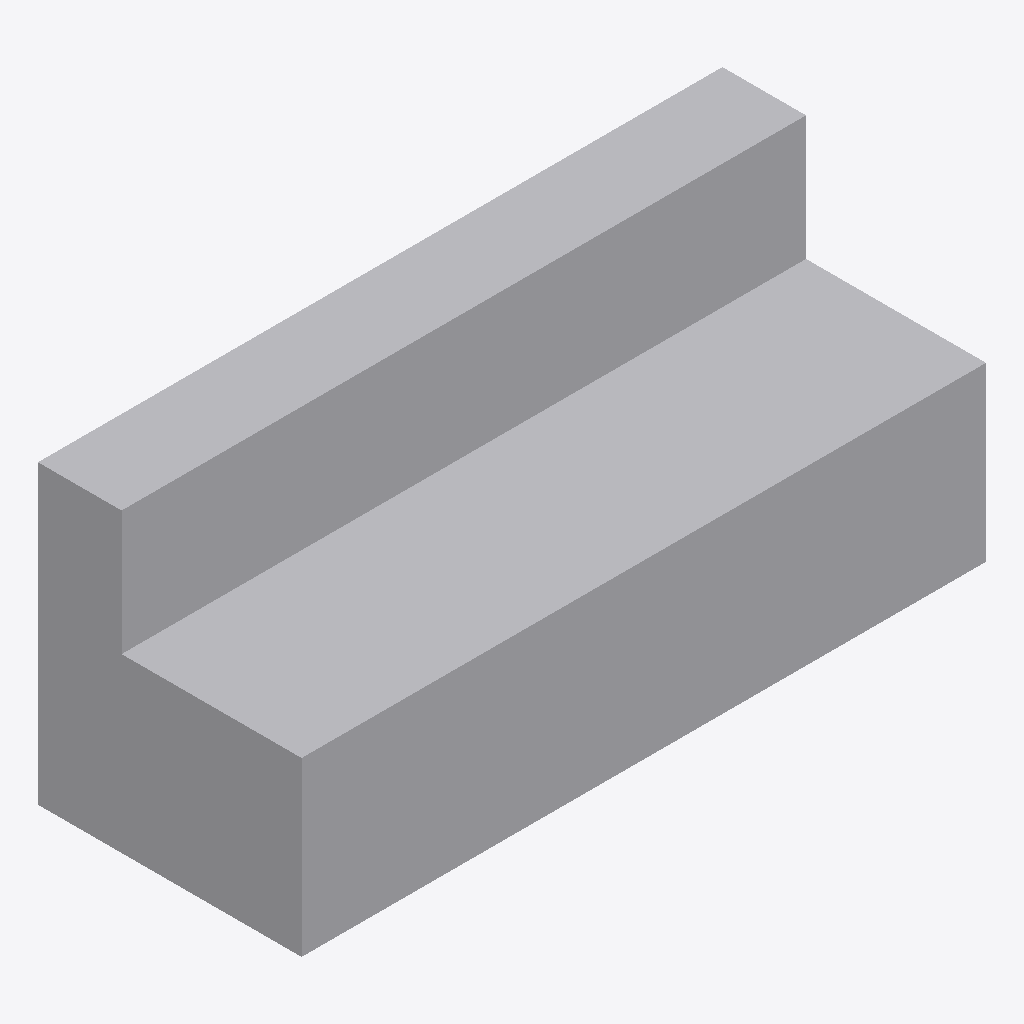
Isometric view of an IFC building model (IFC-SPF (STEP), schema IFC2X3, length unit metre), seen from the south-west, elements coloured by IFC class: 1 other element (light grey).
Extent 1.8 m × 0.7 m × 0.8 m (x, y, z). Storeys (1): Port De Barcelona at 0.00 m. Elements (1): 1 IfcFurnishingElement.

HEADER;
FILE_DESCRIPTION(('ViewDefinition [CoordinationView_V2.0]'),'2;1');
FILE_NAME('','',(''),(''),'','','');
FILE_SCHEMA(('IFC2X3'));
ENDSEC;
DATA;
#105=IFCPROJECT('34UKVHeH5CHvrwyycS_2aZ',$,'Port De Barcelona',$,$,'Port De Barcelona','Port De Barcelona',(#97),#92);
#130=IFCSITE('34UKVHeH5CHvrwyycS_2aX',$,'Default',$,$,#127,$,$,.ELEMENT.,(42,21,31,181945),(-71,-3,-24,-263305),0.0,$,$);
#115=IFCBUILDING('34UKVHeH5CHvrwyycS_2aY',$,'Port De Barcelona',$,$,#32,$,'Port De Barcelona',.ELEMENT.,$,$,$);
#124=IFCBUILDINGSTOREY('34UKVHeH5CHvrwyybZ1_NS',$,'Port De Barcelona',$,'Level:8mm Head',#122,$,'Port De Barcelona',.ELEMENT.,0.0);
#210=IFCFURNISHINGELEMENT('1XnZV70nXBuQLLZu_6O$Dw',$,'APBCN-URB-MOB-Banco_Madera_Respaldo_NeoBarcino:1800mm:1080042',$,'APBCN-URB-MOB-Banco_Madera_Respaldo_NeoBarcino:1800mm',#208,#203,'1080042');
ENDSEC;
